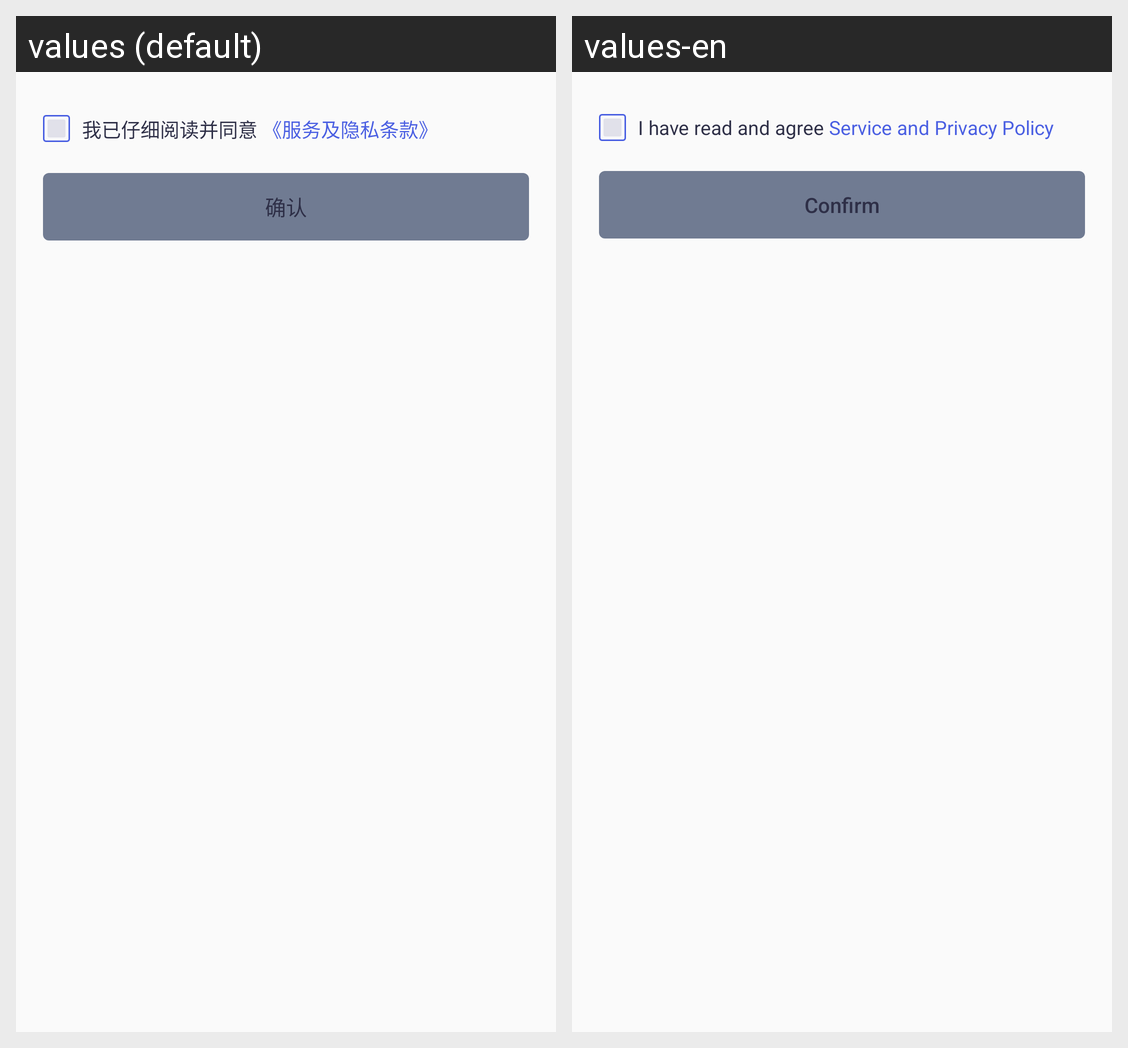

The same Android screen rendered under two of its app's locales, left to right. List the strings drawn on it with the default value and each locale's translation.
Android screen res/layout/view_common_create_wallet_bottom.xml rendered under 2 locales, left to right: values (default), values-en. Device: Nexus 5 (rendered at 1080×1920; each locale shown at half size, 540×960, under a caption strip naming it); theme AppTheme.NoActionBar.
Strings drawn on this screen, with the default value and each locale's value (text and hints the layout hard-codes, and strings that could not be matched under every locale, appear in the picture but are not listed):

create_wallet_txt_left
  values: 我已仔细阅读并同意
  values-en: I have read and agree

create_wallet_txt_right
  values:  《服务及隐私条款》
  values-en:  Service and Privacy Policy

dailog_psd_btn_ok
  values: 确认
  values-en: Confirm
